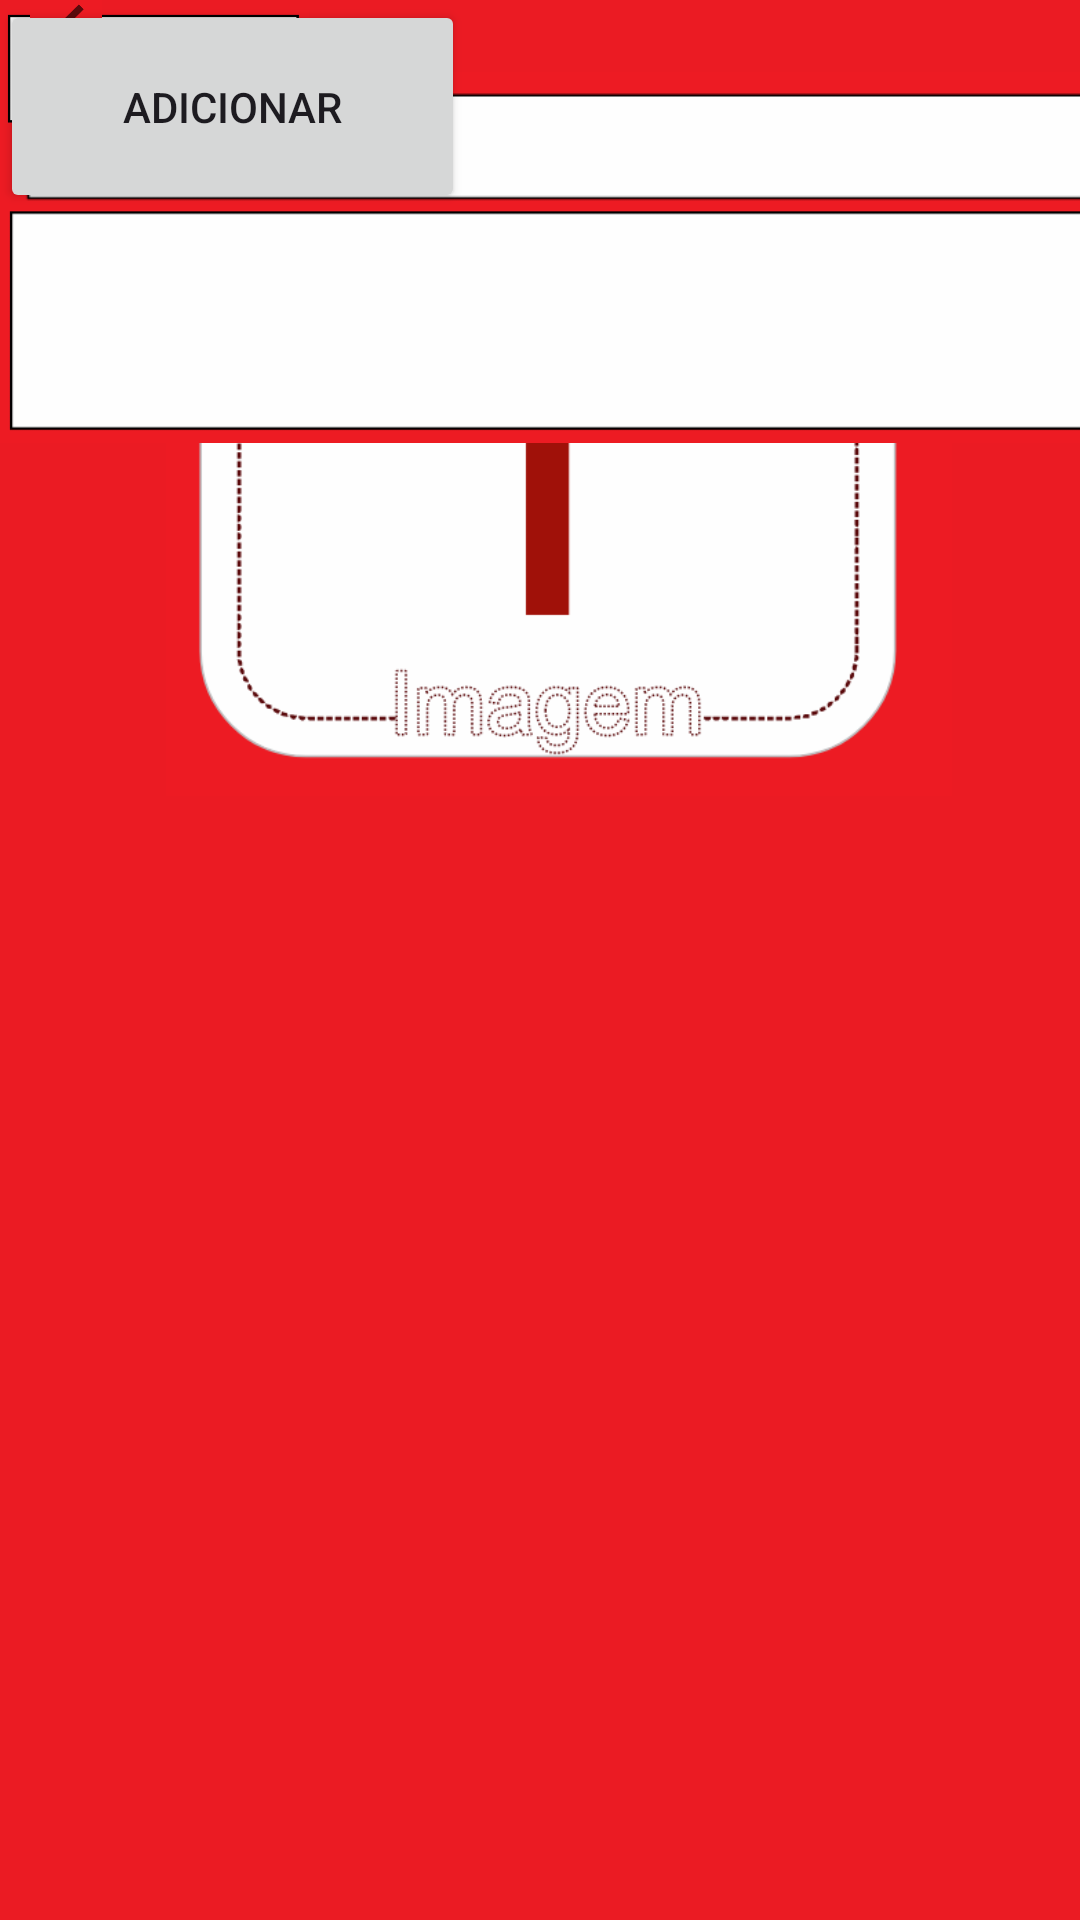

Layout XML and referenced resources for this Android screen:
<!-- AndroidManifest.xml: application theme Theme.Kifome -->
<!-- res/layout/cardapioclienteinterface2.xml -->
<?xml version="1.0" encoding="utf-8"?>
<androidx.constraintlayout.widget.ConstraintLayout xmlns:android="http://schemas.android.com/apk/res/android"
    xmlns:app="http://schemas.android.com/apk/res-auto"
    xmlns:tools="http://schemas.android.com/tools"
    android:id="@+id/main"
    android:layout_width="match_parent"
    android:layout_height="match_parent"
    android:background="#EB1B23"
    tools:context=".MainActivity">

    <Button
        android:id="@+id/button7"
        android:layout_width="155dp"
        android:layout_height="71dp"
        android:text="Adicionar"
        android:textColorLink="#FFC107"
        tools:layout_editor_absoluteX="119dp"
        tools:layout_editor_absoluteY="711dp" />

    <ImageView
        android:id="@+id/imageView26"
        android:layout_width="366dp"
        android:layout_height="216dp"
        app:srcCompat="@drawable/captura_de_tela_2025_03_30_224001"
        tools:layout_editor_absoluteX="16dp"
        tools:layout_editor_absoluteY="326dp" />

    <ImageView
        android:id="@+id/imageView18"
        android:layout_width="262dp"
        android:layout_height="290dp"
        app:layout_constraintEnd_toEndOf="parent"
        app:layout_constraintHorizontal_bias="0.564"
        app:layout_constraintStart_toStartOf="parent"
        app:srcCompat="@drawable/captura_de_tela_2025_03_29_163858"
        tools:layout_editor_absoluteY="-1dp" />

    <EditText
        android:id="@+id/editTextText"
        android:layout_width="wrap_content"
        android:layout_height="wrap_content"
        android:ems="10"
        android:inputType="text"
        android:textSize="20sp"
        tools:layout_editor_absoluteX="16dp"
        tools:layout_editor_absoluteY="299dp" />

    <ImageView
        android:id="@+id/imageView20"
        android:layout_width="372dp"
        android:layout_height="100dp"
        app:srcCompat="@drawable/captura_de_tela_2025_03_30_223743"
        tools:layout_editor_absoluteX="10dp"
        tools:layout_editor_absoluteY="277dp" />

    <TextView
        android:id="@+id/textView5"
        android:layout_width="100dp"
        android:layout_height="35dp"
        android:text="Descrição:"

        android:textColor="#FAFAFA"

        android:textSize="20sp"
        tools:layout_editor_absoluteX="26dp"
        tools:layout_editor_absoluteY="366dp" />

    <ImageView
        android:id="@+id/imageView21"
        android:layout_width="372dp"
        android:layout_height="100dp"
        app:srcCompat="@drawable/captura_de_tela_2025_03_30_223743"
        tools:layout_editor_absoluteX="10dp"
        tools:layout_editor_absoluteY="518dp" />

    <ImageView
        android:id="@+id/imageView22"
        android:layout_width="372dp"
        android:layout_height="100dp"
        app:srcCompat="@drawable/captura_de_tela_2025_03_30_223743"
        tools:layout_editor_absoluteX="10dp"
        tools:layout_editor_absoluteY="571dp" />

    <ImageView
        android:id="@+id/imageView23"
        android:layout_width="366dp"
        android:layout_height="216dp"
        app:srcCompat="@drawable/captura_de_tela_2025_03_30_224001"
        tools:layout_editor_absoluteX="16dp"
        tools:layout_editor_absoluteY="326dp" />

    <TextView
        android:id="@+id/textView7"
        android:layout_width="130dp"
        android:layout_height="43dp"
        android:text="Preço:"

        android:textColor="#FAFAFA"

        android:textSize="20sp"
        tools:layout_editor_absoluteX="26dp"
        tools:layout_editor_absoluteY="652dp" />

    <TextView
        android:id="@+id/textView8"
        android:layout_width="130dp"
        android:layout_height="43dp"
        android:text="Ingredientes:"

        android:textColor="#FAFAFA"

        android:textSize="20sp"
        tools:layout_editor_absoluteX="26dp"
        tools:layout_editor_absoluteY="507dp" />

    <TextView
        android:id="@+id/textView9"
        android:layout_width="58dp"
        android:layout_height="29dp"
        android:text="Nome:"

        android:textColor="#FAFAFA"

        android:textSize="20sp"
        tools:layout_editor_absoluteX="26dp"
        tools:layout_editor_absoluteY="270dp" />

    <ImageView
        android:id="@+id/imageView24"
        android:layout_width="103dp"
        android:layout_height="47dp"
        app:srcCompat="@drawable/captura_de_tela_2025_03_30_224630"
        tools:layout_editor_absoluteX="89dp"
        tools:layout_editor_absoluteY="646dp" />

    <ImageView
        android:id="@+id/imageView28"
        android:layout_width="44dp"
        android:layout_height="32dp"
        app:srcCompat="@drawable/captura_de_tela_2025_03_30_230939"
        tools:layout_editor_absoluteX="3dp"
        tools:layout_editor_absoluteY="16dp" />

</androidx.constraintlayout.widget.ConstraintLayout>
<!-- resources referenced by this layout -->
<resources>
  <!-- drawable captura_de_tela_2025_03_29_163858: png bitmap (drawable, 26852 bytes) -->
  <!-- drawable captura_de_tela_2025_03_30_223743: png bitmap (drawable, 827 bytes) -->
  <!-- drawable captura_de_tela_2025_03_30_224001: png bitmap (drawable, 1607 bytes) -->
  <!-- drawable captura_de_tela_2025_03_30_224630: png bitmap (drawable, 1618 bytes) -->
  <!-- drawable captura_de_tela_2025_03_30_230939: png bitmap (drawable, 4892 bytes) -->
  <style name="Theme.Kifome" parent="Base.Theme.Kifome" />
  <style name="Base.Theme.Kifome" parent="Theme.Material3.DayNight.NoActionBar">
          
          
      </style>
</resources>
